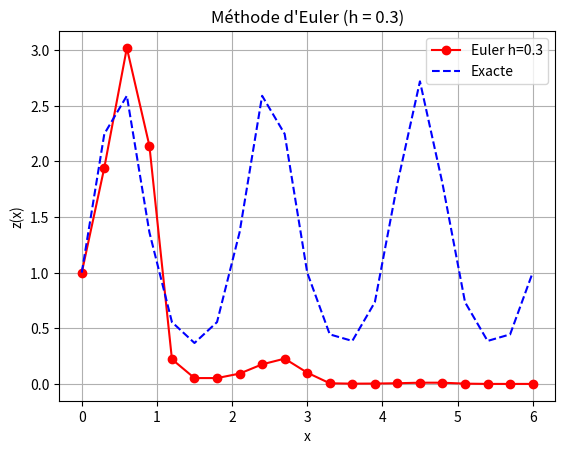
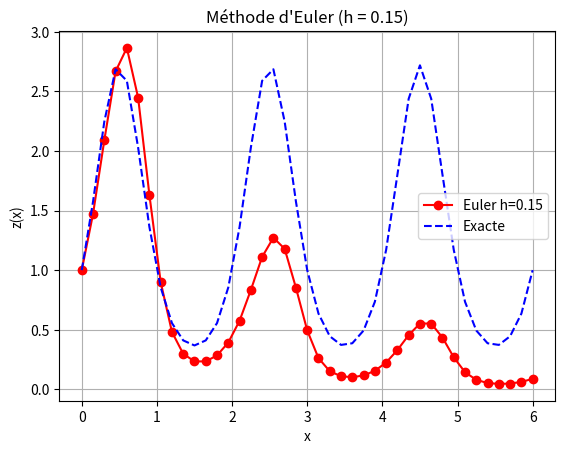
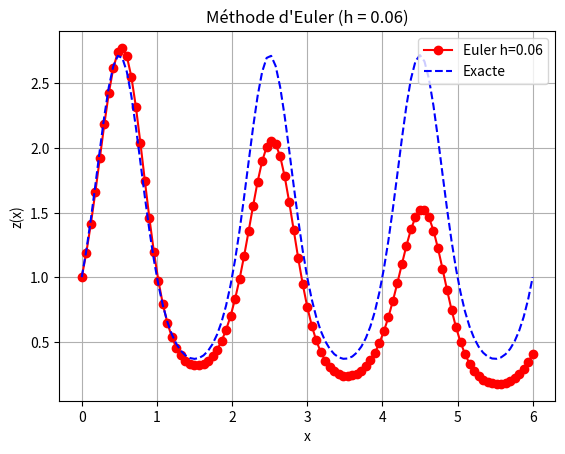

Reproduce these figures in Python, in order.
import numpy as np
import matplotlib.pyplot as plt
import time


def euler(f, x0, y0, h, N):
    x = np.zeros(N + 1)
    y = np.zeros(N + 1)
    x[0] = x0
    y[0] = y0
    for n in range(N):
        x[n + 1] = x[n] + h
        y[n + 1] = y[n] + h * f(x[n], y[n])
    return x, y


def representation(f, x0, y0, h_list, exact=None):
    for h in h_list:
        N = int(6 / h)

        # Mesure du temps
        start_time = time.perf_counter()
        x, y_num = euler(f, x0, y0, h, N)
        end_time = time.perf_counter()
        duration = end_time - start_time

        # Calcul des erreurs
        y_exact = exact(x)
        erreur_max = np.max(np.abs(y_num - y_exact))
        erreur_l2 = np.sqrt(np.mean((y_num - y_exact) ** 2))

        # Affichage dans la console
        print(f"Méthode d'Euler - h = {h}")
        print(f"  Temps d'exécution : {duration:.6f} secondes")
        print(f"  Erreur maximale    : {erreur_max:.6e}")
        print(f"  Erreur L2          : {erreur_l2:.6e}")
        print("-" * 50)

        # Graphe
        plt.figure()
        plt.plot(x, y_num, 'r-o', label=f'Euler h={h}')
        plt.plot(x, y_exact, 'b--', label='Exacte')
        plt.title(f'Méthode d\'Euler (h = {h})')
        plt.xlabel('x')
        plt.ylabel('z(x)')
        plt.legend()
        plt.grid(True)
        plt.show()


if __name__ == "__main__":
    def f(x, y):
        return np.pi * np.cos(np.pi * x) * y


    def exact(x):
        return np.exp(np.sin(np.pi * x))


    x0 = 0
    y0 = 1
    h_list = [0.3, 0.15, 0.06]  # Pages 93-95
    representation(f, x0, y0, h_list, exact=exact)